Run: headless pygame with SDL's dummy video driver; simulated clock (each Clock.tick advances the game by its frame time, no real sleeping); random seed 0; keys injected as events and as key.get_pressed() state; mouse plan: one left click at the window centre at the start of phase 2, then a move to the lower-right quarter at the start of phase 3.
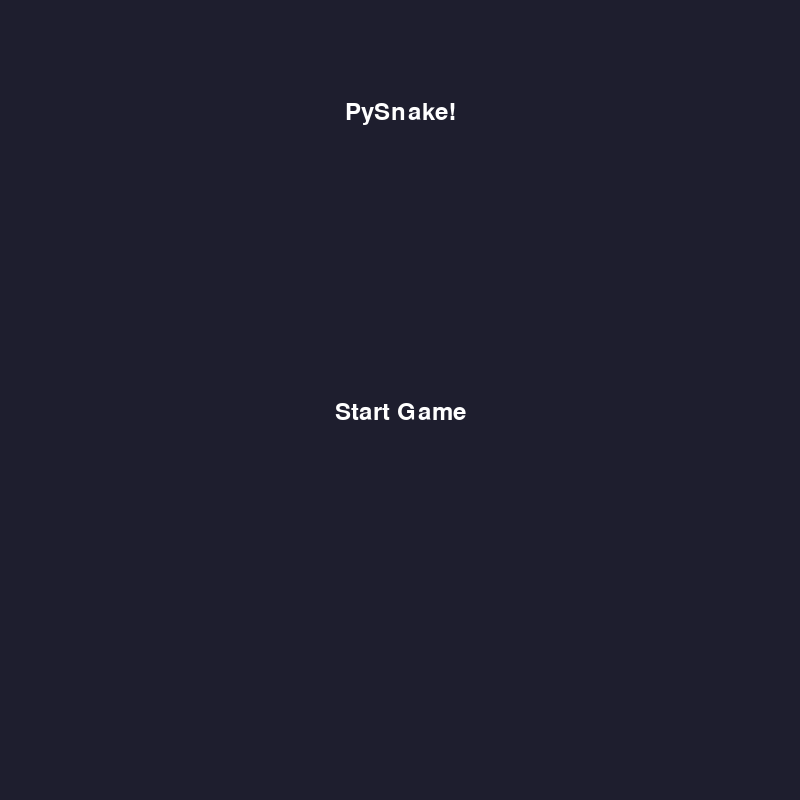
Frame 1 of 4 · flips 1–60 · no input
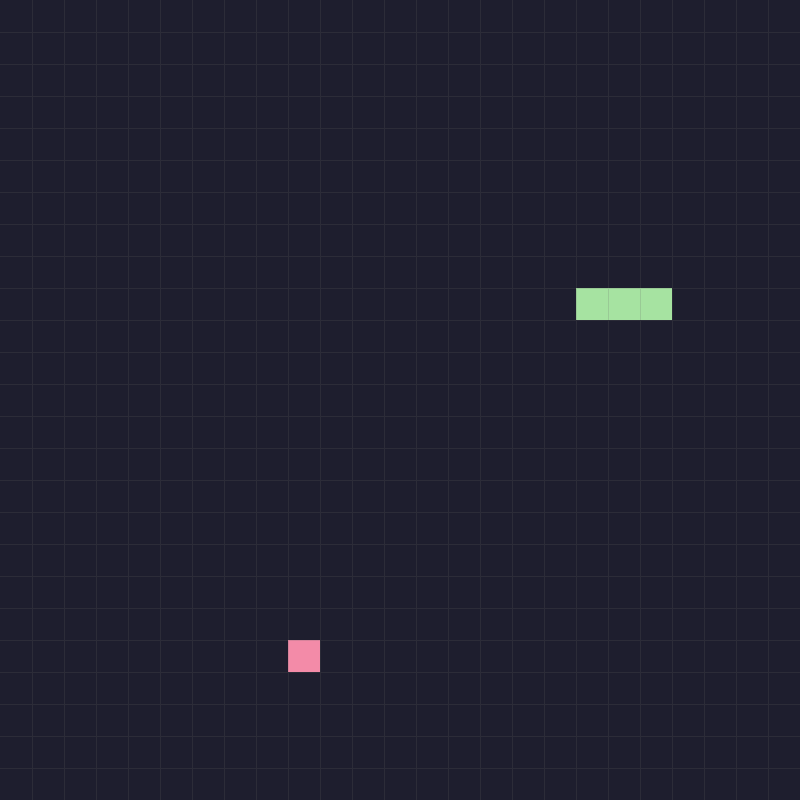
Frame 2 of 4 · flips 61–180 · clicked the window centre · tapped SPACE, RETURN · held RIGHT (→), D
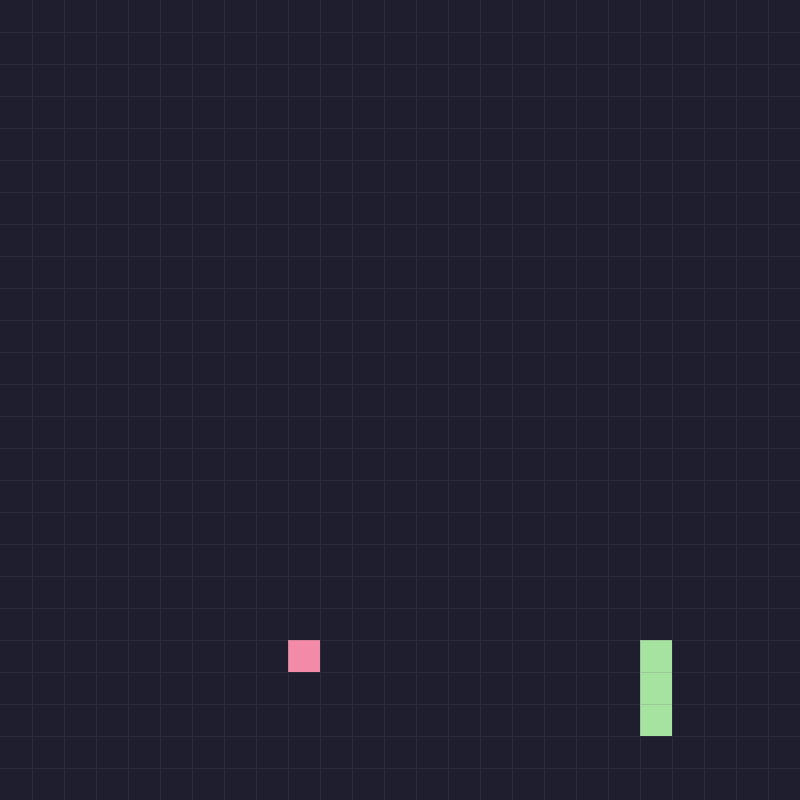
Frame 3 of 4 · flips 181–300 · moved the mouse to the lower-right quarter · held DOWN (↓), S
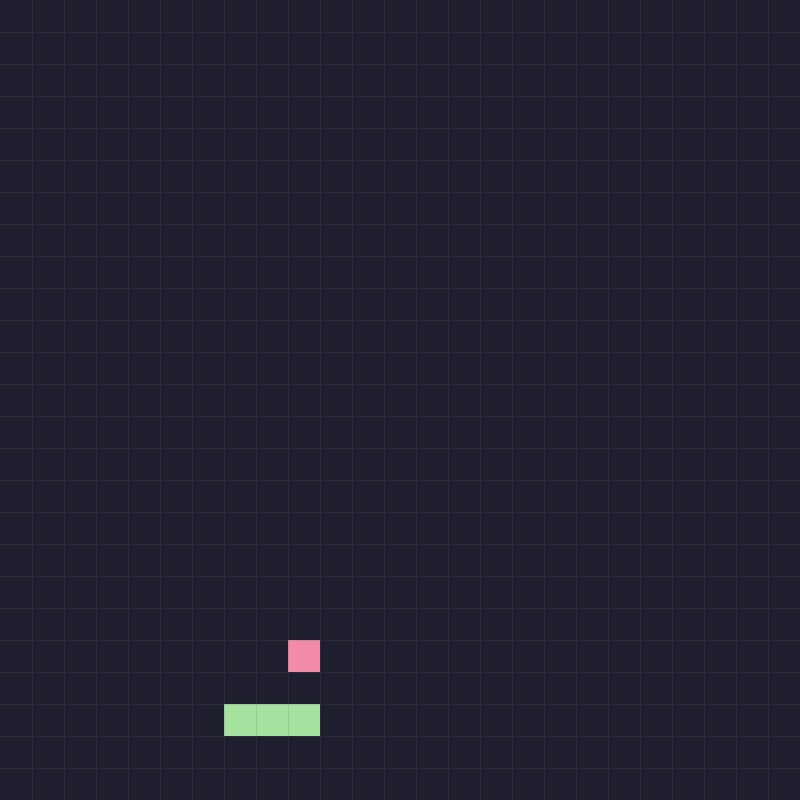
Frame 4 of 4 · flips 301–420 · held LEFT (←), A, UP (↑), W

The pygame program that drew these frames:

import random
from typing import Callable, List, Literal, Optional, Tuple, Union

import pygame
from pygame.rect import RectType

# Size vom erstellten Fenster
SCREEN = 800, 800
GRID_SIZE = 25, 25

TITLESCREEN_SIZE_MAX = 55
TITLESCREEN_SIZE_MIN = 50
SNAKE_MOVES_PER_SECOND = 7.5
SNAKE_COLOR = (166, 227, 161)
APPLE_COLOR = (243, 139, 168)
BACKGROUND_COLOR = (30, 30, 46)
MAX_FPS = 60

BLOCK_SIZE = (SCREEN[0] // GRID_SIZE[0], SCREEN[1] // GRID_SIZE[1])

mode: Literal["titlescreen", "pausemenu", "game"] = "titlescreen"
titlescreen_size = TITLESCREEN_SIZE_MIN
titlescreen_growing = True

button_checks: List[Tuple[int, int, int, int, Callable]] = []

pygame.init()
screen = pygame.display.set_mode(SCREEN)
pygame.display.set_caption("PySnake", "PySnake")
clock = pygame.time.Clock()

font = pygame.font.Font(None, 36)


# Snake ist ja in Kästchen aufgeteilt, und das ist quasi eine Kästchenposition
class Position:
    def __init__(
        self, x: int, y: int, color: Optional[Tuple[int, int, int]] = None
    ) -> None:
        assert (
            0 <= x <= GRID_SIZE[0]
        ), f"Fehler beim Initialiseren von x beim Konstruieren einer Position: {x}"
        assert (
            0 <= y <= GRID_SIZE[1]
        ), f"Fehler beim Initialiseren von y beim Konstruieren einer Position: {y}"
        self.x = x
        self.y = y
        self.color = color

    def __eq__(self, value: object, /) -> bool:
        return isinstance(value, Position) and self.x == value.x and self.y == value.y

    # Wandelt eine Kästchenposition in eine richtige Pygame Position um
    def to_pygame_pos(self) -> Tuple[int, int]:
        return (self.x * BLOCK_SIZE[0], self.y * BLOCK_SIZE[1])

    def is_valid(self) -> bool:
        return 0 <= self.x < GRID_SIZE[0] and 0 <= self.y < GRID_SIZE[1]

    # Rendert einen Block mit der angegeben Farbe an der angegeben Position
    def render(self):
        assert self.color != None, f"Render auf {self} gerufen, aber color ist None"
        assert (
            self.is_valid()
        ), f"Render auf {self} gerufen, aber die Position ist invalid!"

        start = self.to_pygame_pos()
        pygame.draw.rect(screen, self.color, (start, BLOCK_SIZE))


Direction = Literal["Up", "Down", "Left", "Right"]


# Generiert eine zufällige Kästchenposition
def random_position(
    min=Position(0, 0), max=Position(GRID_SIZE[0] - 1, GRID_SIZE[1] - 1)
) -> Position:
    return Position(random.randint(min.x, max.x), random.randint(min.y, max.y))


class Snake:
    def __init__(self, length: int):
        self.head_pos = random_position(
            min=Position(5, 5),
            max=Position(10, 10),  # Die Snake irgendwo in der Mitte spawnen
        )
        self.max_length = length
        self.direction: Direction = "Down"
        self.parts: List[Position] = []
        self.color = SNAKE_COLOR
        self.dead = False

    def check_direction(self):
        key_input = key_listener()
        if key_input != None:
            if (
                (self.direction == "Up" and key_input == "Down")
                or (self.direction == "Down" and key_input == "Up")
                or (self.direction == "Left" and key_input == "Right")
                or (self.direction == "Right" and key_input == "Left")
            ):
                return
            self.direction = key_input

    def move(self):
        match self.direction:
            case "Up":
                self.head_pos.y -= 1
            case "Down":
                self.head_pos.y += 1
            case "Left":
                self.head_pos.x -= 1
            case "Right":
                self.head_pos.x += 1

        if self.head_pos in self.parts or not self.head_pos.is_valid():
            self.dead = True
            return

        self.parts.append(Position(self.head_pos.x, self.head_pos.y, self.color))

        global apple
        if self.head_pos == apple:
            apple = random_position()
            apple.color = APPLE_COLOR
            self.max_length += 1

        if len(self.parts) > self.max_length:
            self.parts.pop(0)

    def render(self):
        for part in self.parts:
            part.render()


def key_listener() -> Optional[Direction]:
    direction = None

    keys = pygame.key.get_pressed()
    if keys[pygame.K_w]:
        direction = "Up"
    if keys[pygame.K_s]:
        direction = "Down"
    if keys[pygame.K_a]:
        direction = "Left"
    if keys[pygame.K_d]:
        direction = "Right"

    return direction


# Position vom Apfel
apple = random_position()
apple.color = APPLE_COLOR

snake = Snake(3)


def render():
    apple.render()
    snake.render()

    surface = pygame.Surface(screen.get_size(), pygame.SRCALPHA)
    color = pygame.Color(100, 100, 100, 50)
    #                     r    g    b   alpha wert
    # Die Gridlinien zeichnen
    for x in range(BLOCK_SIZE[0], SCREEN[0], BLOCK_SIZE[0]):
        pygame.draw.line(surface, color, (x, 0), (x, SCREEN[0]))
    for y in range(BLOCK_SIZE[1], SCREEN[1], BLOCK_SIZE[1]):
        pygame.draw.line(surface, color, (0, y), (SCREEN[1], y))
    screen.blit(surface, (0, 0))


def draw_text(
    text: str,
    position: Union[
        Tuple[int, int],
        Tuple[Literal["CenteredX", "CenteredY"], int],
        Literal["Centered"],
    ],
    color: Tuple[int, int, int] = (255, 255, 255),
    size: float = 1,
    on_click: Optional[Callable] = None,
):
    text_surface = font.render(text, True, color)
    text_surface = pygame.transform.scale(
        text_surface, [scl * size for scl in text_surface.get_size()]
    )
    result_position: Union[Tuple[int, int], RectType] = (0, 0)
    if position is not Tuple[int, int]:
        center = screen.get_rect().center
        text_rect = text_surface.get_rect(center=center)
        if position == "Centered":
            result_position = text_rect
        else:
            if position[0] == "CenteredX":
                result_position = (text_rect.x, position[1])
            else:
                result_position = (position[1], text_rect.y)
    else:
        result_position = position

    screen.blit(text_surface, result_position)

    if on_click:
        rect = text_surface.get_rect(center=result_position)

        # HACK: Das wirkt nicht richtig (das rect.size * 2)
        button_checks.append(
            (
                rect.x,
                rect.y,
                rect.x + rect.size[0] * 2,
                rect.y + rect.size[1] * 2,
                on_click,
            )
        )


last_snake_move: Optional[int] = None


def start_game():
    global mode, apple, snake
    print("Starte Spiel")
    mode = "game"

    # Position vom Apfel
    apple = random_position()
    apple.color = APPLE_COLOR

    snake = Snake(3)


running = True
while running:
    for event in pygame.event.get():
        if event.type == pygame.QUIT:
            running = False

        if event.type == pygame.MOUSEBUTTONDOWN:
            mouse = pygame.mouse.get_pos()
            for button in button_checks:
                print(f"Mouse: {mouse}\nButton: {button}")
                if (
                    button[0] <= mouse[0] <= button[2]
                    and button[1] <= mouse[1] <= button[3]
                ):
                    button[4]()
            button_checks = []

    match mode:
        case "titlescreen":
            draw_text("PySnake!", ("CenteredX", 100))
            draw_text("Start Game", ("CenteredX", 400), on_click=start_game)

            if titlescreen_growing:
                titlescreen_size += 0.001
                if titlescreen_size > TITLESCREEN_SIZE_MAX:
                    titlescreen_growing = False
            else:
                titlescreen_size -= 0.001
                if titlescreen_size < TITLESCREEN_SIZE_MIN:
                    titlescreen_growing = True

        case "game":
            if (
                not last_snake_move
                or pygame.time.get_ticks() - last_snake_move
                > 1000 / SNAKE_MOVES_PER_SECOND
            ):
                snake.move()
                last_snake_move = pygame.time.get_ticks()

            snake.check_direction()
            render()

            if snake.dead:
                print("Schlange tot :(")
                mode = "titlescreen"

    pygame.display.flip()
    screen.fill(BACKGROUND_COLOR)
    clock.tick(MAX_FPS)
